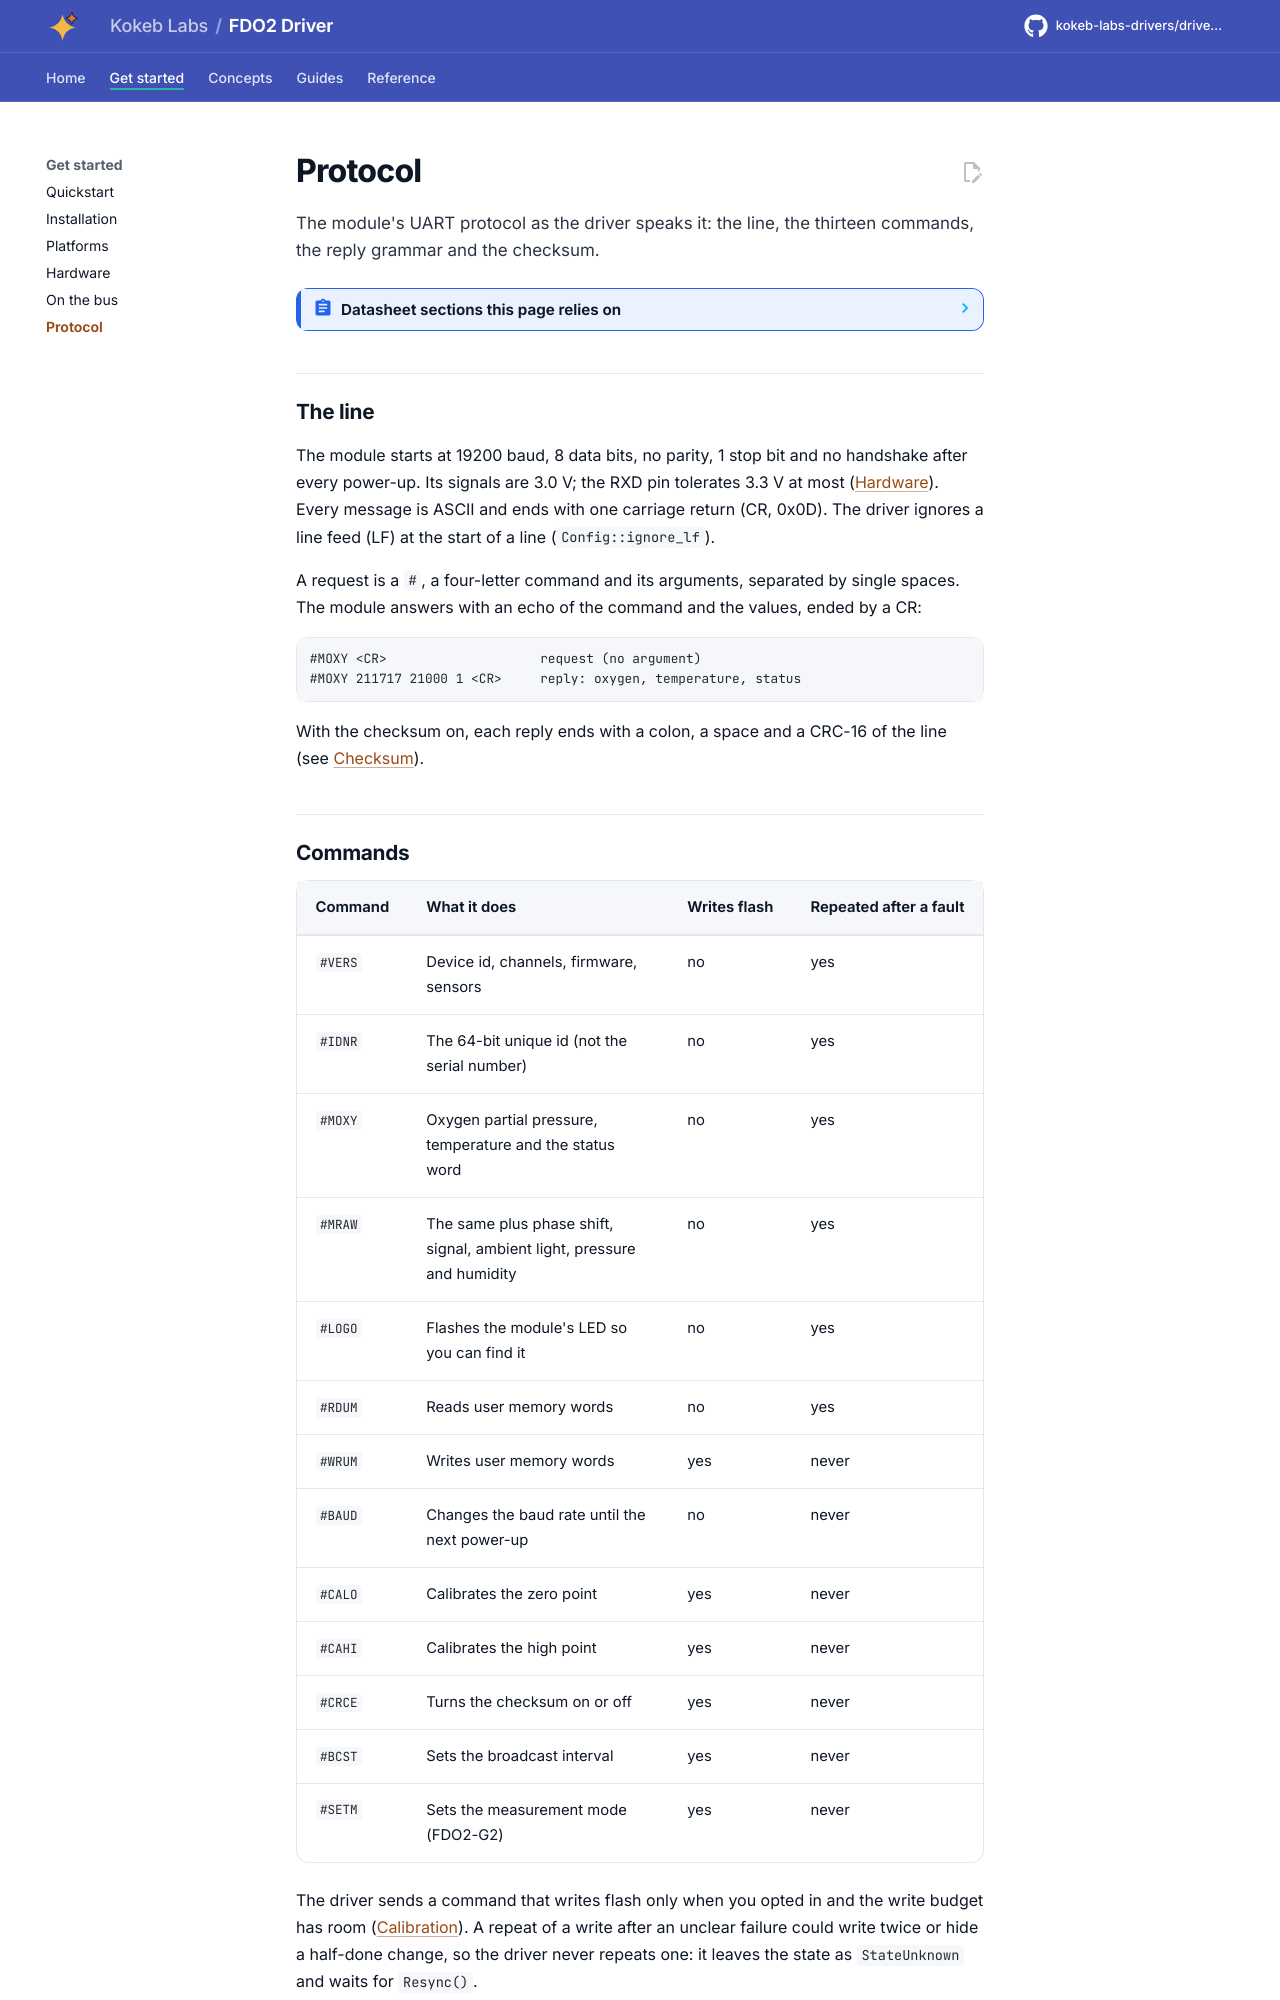

repository: kokeb-labs-drivers/driver-fdo2 · page: dev/protocol/index.html · generator: mkdocs

# Protocol

The module's UART protocol as the driver speaks it: the line, the thirteen commands, the reply grammar and the
checksum.

<!-- generated: datasheet-refs -->
??? abstract "Datasheet sections this page relies on"

    - UART framing, echo and terminator: PyroScience Datasheet_FDO2-G2 v5, 4.1 General Definitions, [p. 10](https://www.pyroscience.com/en/products/all-meters/fdo2-g2?file=files/website_data/Downloads/Manuals/Meters/Datasheet_FDO2-G2.pdf&cid=24457#page=10)
    - Numbers in a reply: PyroScience Datasheet_FDO2-G2 v5, 4.1 General Definitions, value formats, [p. 10](https://www.pyroscience.com/en/products/all-meters/fdo2-g2?file=files/website_data/Downloads/Manuals/Meters/Datasheet_FDO2-G2.pdf&cid=24457#page=10)
    - CRC-16/MODBUS suffix: PyroScience Datasheet_FDO2-G2 v5, 4.2 Detecting communication errors and optional CRC, [p. 11](https://www.pyroscience.com/en/products/all-meters/fdo2-g2?file=files/website_data/Downloads/Manuals/Meters/Datasheet_FDO2-G2.pdf&cid=24457#page=11)
    - #VERS: device, channels, firmware, sensors: PyroScience Datasheet_FDO2-G2 v5, 4.3 Commands, #VERS, [p. 11](https://www.pyroscience.com/en/products/all-meters/fdo2-g2?file=files/website_data/Downloads/Manuals/Meters/Datasheet_FDO2-G2.pdf&cid=24457#page=11)
    - #IDNR: the unique id: PyroScience Datasheet_FDO2-G2 v5, 4.3 Commands, #IDNR, [p. 11](https://www.pyroscience.com/en/products/all-meters/fdo2-g2?file=files/website_data/Downloads/Manuals/Meters/Datasheet_FDO2-G2.pdf&cid=24457#page=11)
    - #MOXY: oxygen, temperature, status: PyroScience Datasheet_FDO2-G2 v5, 4.3 Commands, #MOXY, [p. 11](https://www.pyroscience.com/en/products/all-meters/fdo2-g2?file=files/website_data/Downloads/Manuals/Meters/Datasheet_FDO2-G2.pdf&cid=24457#page=11)
    - #MRAW: phase, signals, pressure, humidity: PyroScience Datasheet_FDO2-G2 v5, 4.3 Commands, #MRAW, [p. 12](https://www.pyroscience.com/en/products/all-meters/fdo2-g2?file=files/website_data/Downloads/Manuals/Meters/Datasheet_FDO2-G2.pdf&cid=24457#page=12)
    - #LOGO: the status LED: PyroScience Datasheet_FDO2-G2 v5, 4.3 Commands, #LOGO, [p. 13](https://www.pyroscience.com/en/products/all-meters/fdo2-g2?file=files/website_data/Downloads/Manuals/Meters/Datasheet_FDO2-G2.pdf&cid=24457#page=13)
    - #CRCE: the CRC switch: PyroScience Datasheet_FDO2-G2 v5, 4.3 Commands, #CRCE, [p. 14](https://www.pyroscience.com/en/products/all-meters/fdo2-g2?file=files/website_data/Downloads/Manuals/Meters/Datasheet_FDO2-G2.pdf&cid=24457#page=14)
    - Firmware revision history of the G2: PyroScience Datasheet_FDO2-G2 v5, 5 Released Firmware Revisions Changes, [p. 18](https://www.pyroscience.com/en/products/all-meters/fdo2-g2?file=files/website_data/Downloads/Manuals/Meters/Datasheet_FDO2-G2.pdf&cid=24457#page=18)
    - Firmware revision history: PyroScience Datasheet_FDO2 v21, 5 Released Firmware Revisions Changes, [p. 17](https://www.pyroscience.com/en/downloads/legacy?file=files/website_data/Downloads/Manuals/Meters/Datasheet_FDO2.pdf&cid=24471#page=17)

    All of them, with the driver API for each: [Datasheet map](datasheet.md).
<!-- /generated -->

## The line

The module starts at 19200 baud, 8 data bits, no parity, 1 stop bit and no handshake after every power-up. Its
signals are 3.0 V; the RXD pin tolerates 3.3 V at most ([Hardware](hardware.md)). Every message is ASCII and ends
with one carriage return (CR, 0x0D). The driver ignores a line feed (LF) at the start of a line
(`Config::ignore_lf`).

A request is a `#`, a four-letter command and its arguments, separated by single spaces. The module answers with
an echo of the command and the values, ended by a CR:

```text
#MOXY <CR>                    request (no argument)
#MOXY 211717 21000 1 <CR>     reply: oxygen, temperature, status
```

With the checksum on, each reply ends with a colon, a space and a CRC-16 of the line
(see [Checksum](#checksum)).
